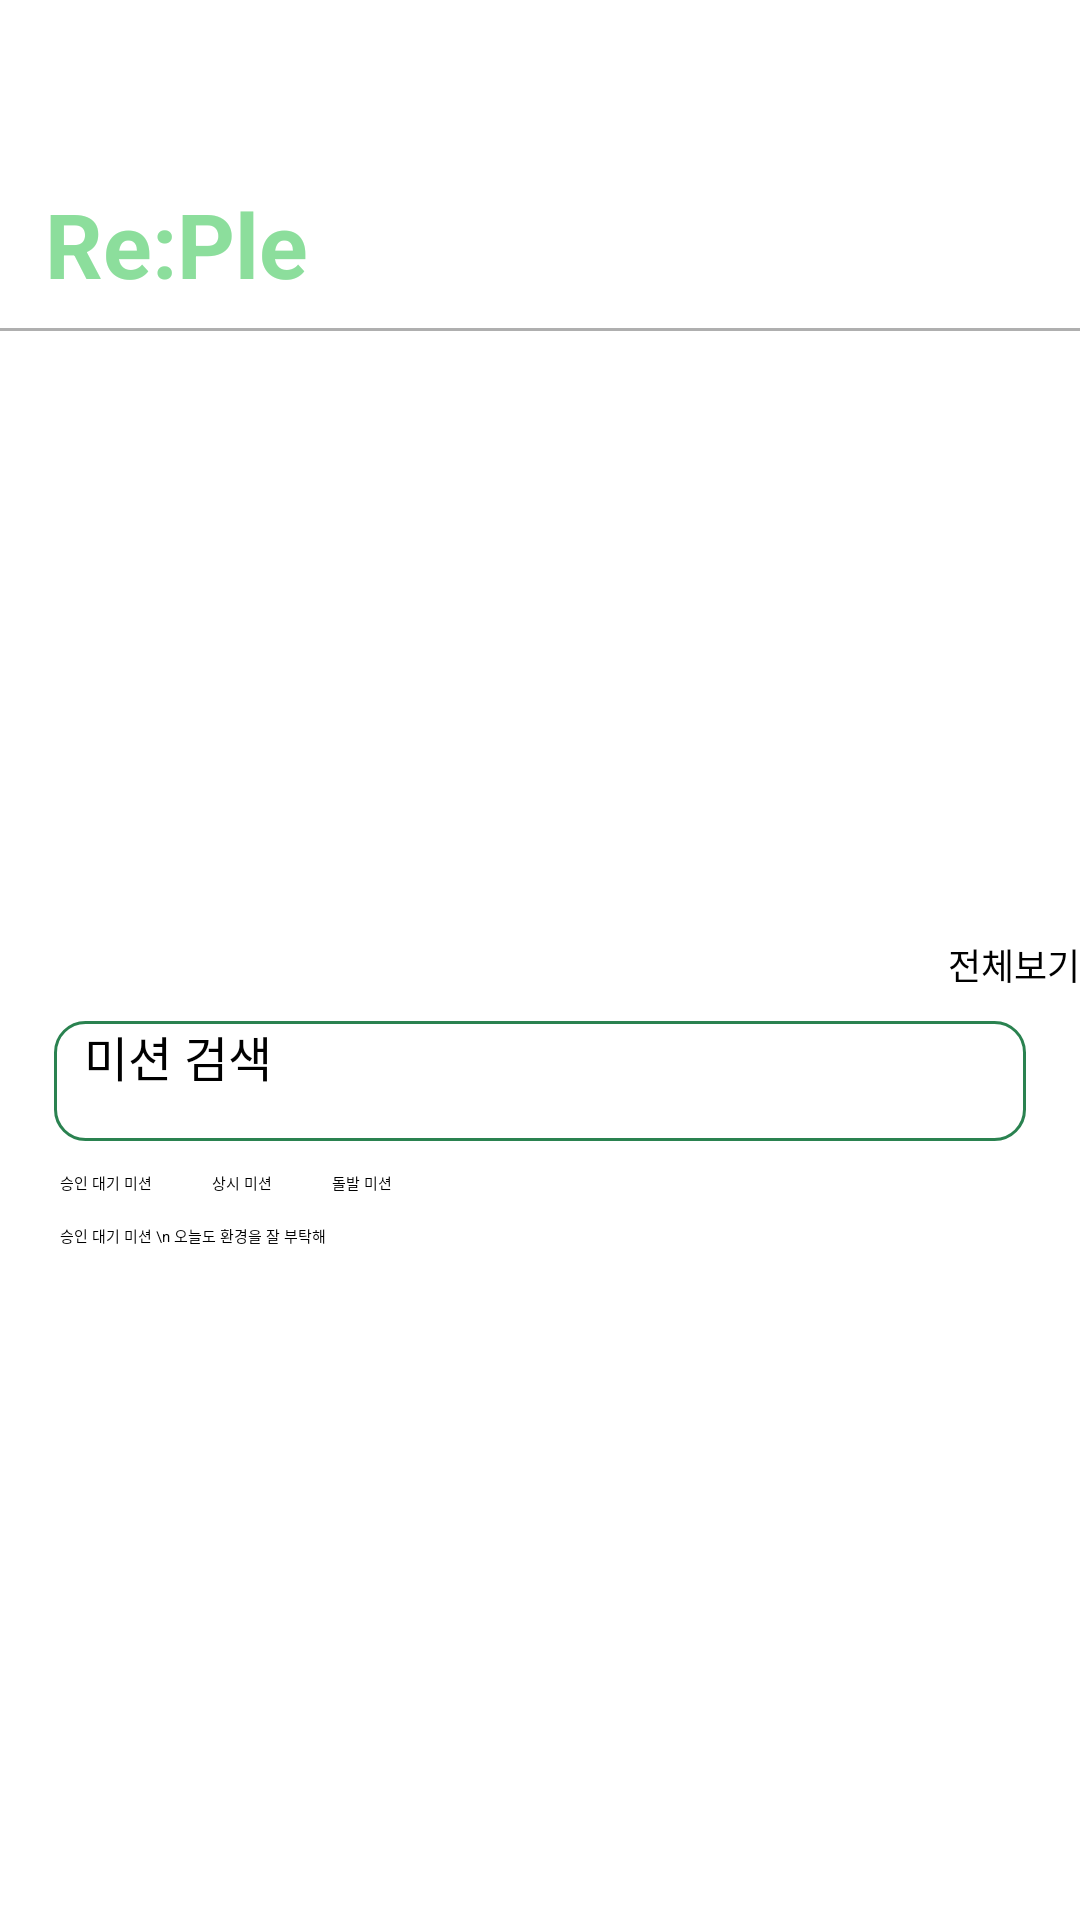

Here is an Android app screen rendered from its layout file. Give the layout XML and the strings, colors and styles it references.
<!-- AndroidManifest.xml: application theme Theme.MyApplication -->
<!-- res/layout/fragment_home.xml -->
<?xml version="1.0" encoding="utf-8"?>
<androidx.constraintlayout.widget.ConstraintLayout xmlns:android="http://schemas.android.com/apk/res/android"
    xmlns:app="http://schemas.android.com/apk/res-auto"
    xmlns:tools="http://schemas.android.com/tools"
    android:layout_width="match_parent"
    android:layout_height="match_parent"
    tools:context=".ui.Home.HomeFragment"
    android:paddingTop="61dp" >

    <TextView
        android:id="@+id/Title_text"
        android:layout_width="0dp"
        android:layout_height="wrap_content"
        android:text="Re:Ple"
        android:textColor="@color/eco_green_bright"
        android:textStyle="bold"
        android:textSize="30sp"
        android:paddingStart="15dp"
        android:paddingEnd="15dp"
        app:layout_constraintTop_toTopOf="parent"
        app:layout_constraintStart_toStartOf="parent"
        app:layout_constraintEnd_toEndOf="parent"/>

    <View
        android:id="@+id/Title_underline"
        android:layout_width="0dp"
        android:layout_height="1dp"
        android:layout_marginTop="8dp"
        android:background="#AFAFAF"
        app:layout_constraintTop_toBottomOf="@id/Title_text"
        app:layout_constraintStart_toStartOf="parent"
        app:layout_constraintEnd_toEndOf="parent"/>


    <FrameLayout
        android:id="@+id/home_img_slide_container"
        android:layout_width="0dp"
        android:layout_height="wrap_content"
        app:layout_constraintStart_toStartOf="parent"
        app:layout_constraintEnd_toEndOf="parent"
        app:layout_constraintTop_toBottomOf="@+id/Title_underline">

        <androidx.viewpager2.widget.ViewPager2
            android:id="@+id/home_img_slide_1"
            android:layout_width="match_parent"
            android:layout_height="220dp" />

        <Button
            android:id="@+id/home_img_button_see_all"
            android:layout_width="wrap_content"
            android:layout_height="wrap_content"
            android:textSize="12sp"
            android:layout_gravity="bottom|end"
            android:backgroundTint="@color/eco_green_bright"
            android:text="전체보기" />
    </FrameLayout>

    <EditText
        android:id="@+id/home_search"
        android:layout_width="0dp"
        android:layout_height="40dp"
        android:layout_marginTop="10dp"
        android:layout_marginBottom="10dp"
        android:background="@drawable/border_box_lightgreen"
        android:drawableStart="@drawable/outline_document_search_24"
        android:drawablePadding="10dp"
        android:hint="미션 검색"
        android:paddingStart="10dp"
        android:textSize="16sp"
        app:layout_constraintEnd_toEndOf="parent"
        app:layout_constraintStart_toStartOf="parent"
        app:layout_constraintTop_toBottomOf="@+id/home_img_slide_container"
        app:layout_constraintWidth_percent="0.9" />

    <LinearLayout
        android:id="@+id/home_linear_0"
        android:layout_width="0dp"
        android:layout_height="0dp"
        android:orientation="vertical"
        app:layout_constraintBottom_toBottomOf="parent"
        app:layout_constraintEnd_toEndOf="parent"
        app:layout_constraintStart_toStartOf="parent"
        app:layout_constraintTop_toBottomOf="@+id/home_search">


        <LinearLayout
            android:id="@+id/home_linear_1"
            android:layout_width="match_parent"
            android:layout_height="wrap_content"
            android:layout_margin="10dp"
            android:orientation="horizontal"
            app:layout_constraintEnd_toEndOf="parent"
            app:layout_constraintStart_toStartOf="parent">

            <Button
                android:id="@+id/home_button_type_mission_1"
                android:layout_width="wrap_content"
                android:layout_height="wrap_content"
                android:layout_marginLeft="10dp"
                android:layout_marginRight="10dp"
                android:backgroundTint="@color/eco_green_bright"
                android:text="승인 대기 미션" />

            <Button
                android:id="@+id/home_button_type_mission_2"
                android:layout_width="wrap_content"
                android:layout_height="wrap_content"
                android:layout_marginLeft="10dp"
                android:layout_marginRight="10dp"
                android:backgroundTint="@color/eco_green_bright"
                android:text="상시 미션" />

            <Button
                android:id="@+id/home_button_type_mission_3"
                android:layout_width="wrap_content"
                android:layout_height="wrap_content"
                android:layout_marginLeft="10dp"
                android:layout_marginRight="10dp"
                android:backgroundTint="@color/eco_green_bright"
                android:text="돌발 미션" />
        </LinearLayout>

        <TextView
            android:id="@+id/home_text_mission"
            android:layout_width="wrap_content"
            android:layout_height="wrap_content"
            android:layout_marginStart="20dp"
            android:text="승인 대기 미션 \n 오늘도 환경을 잘 부탁해" />


        <androidx.recyclerview.widget.RecyclerView
            android:id="@+id/home_mission_list_container"
            android:layout_width="match_parent"
            android:layout_height="0dp"
            android:layout_weight="1"
            android:paddingBottom="80dp"
            android:clipToPadding="false"
            app:layoutManager="androidx.recyclerview.widget.LinearLayoutManager" />

    </LinearLayout>

</androidx.constraintlayout.widget.ConstraintLayout>
<!-- resources referenced by this layout -->
<resources>
  <color name="eco_green_bright">#8CDE9C</color>
  <!-- drawable border_box_lightgreen (drawable) -->
  <shape xmlns:android="http://schemas.android.com/apk/res/android"
      android:shape="rectangle">
      <solid android:color="@android:color/white"/>   
      <stroke
          android:width="1dp"
          android:color="@color/eco_green_dark"/>      
      <corners android:radius="10dp"/>                 
  </shape>
  <color name="eco_green_dark">#2A8250</color>
</resources>
